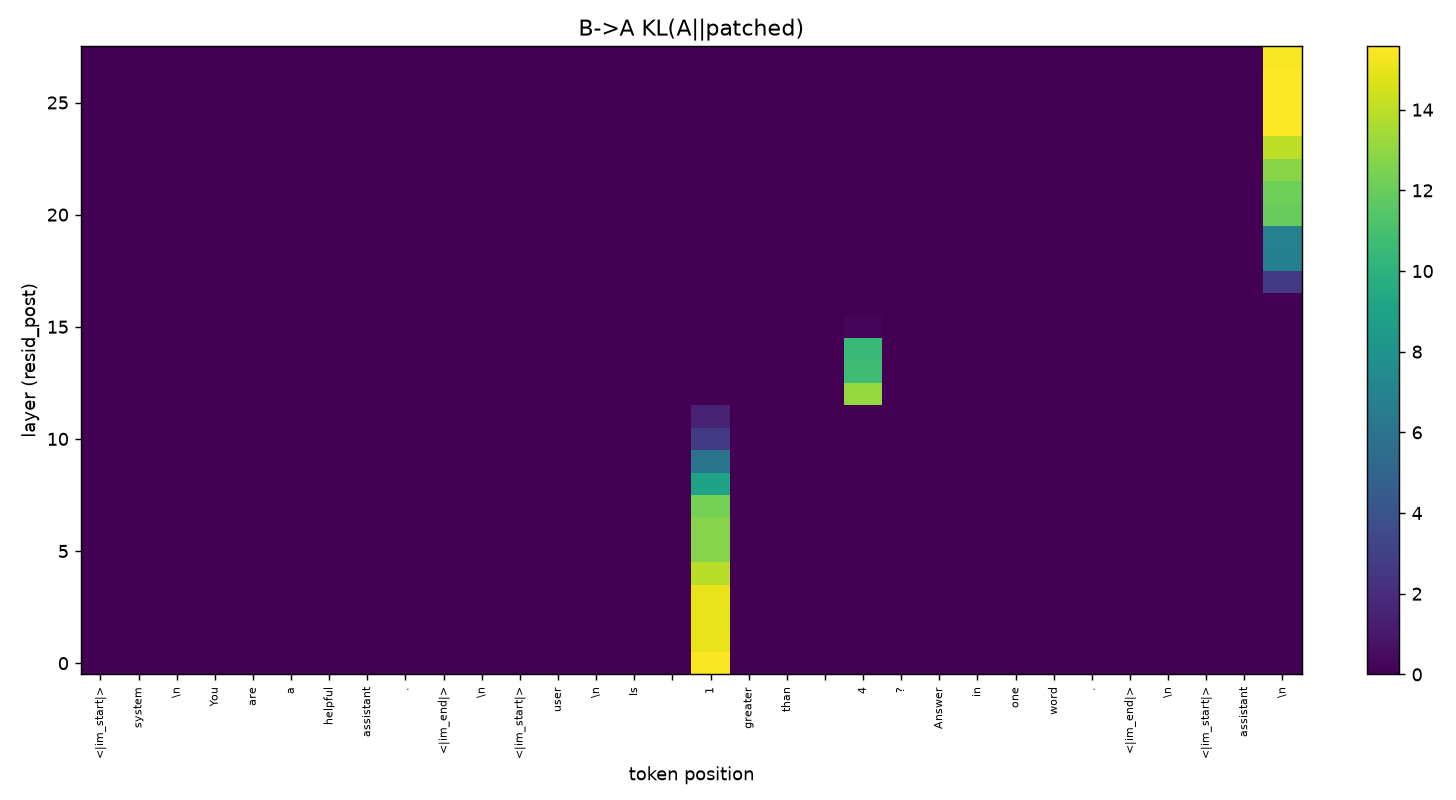

The file beside this chart, header and first rows:
0.000000000000000000e+00, 0.000000000000000000e+00, 0.000000000000000000e+00, 0.000000000000000000e+00, 0.000000000000000000e+00, 0.000000000000000000e+00, 0.000000000000000000e+00, 0.000000000000000000e+00, 0.000000000000000000e+00, 0.000000000000000000e+00, 0.000000000000000000e+00, 0.000000000000000000e+00, 0.000000000000000000e+00, 0.000000000000000000e+00, 0.000000000000000000e+00, 0.000000000000000000e+00, 1.547347295302258807e+01, 2.222011444740071400e-07, 1.326232899931075893e-08, 8.375392299612983568e-10, 1.479249474334151280e-08, 8.102539773750173058e-10, 6.455931631584680440e-10, 7.474121849678873188e-10
0.000000000000000000e+00, 0.000000000000000000e+00, 0.000000000000000000e+00, 0.000000000000000000e+00, 0.000000000000000000e+00, 0.000000000000000000e+00, 0.000000000000000000e+00, 0.000000000000000000e+00, 0.000000000000000000e+00, 0.000000000000000000e+00, 0.000000000000000000e+00, 0.000000000000000000e+00, 0.000000000000000000e+00, 0.000000000000000000e+00, 0.000000000000000000e+00, 0.000000000000000000e+00, 1.502821038568640510e+01, 3.196441076592734532e-06, 1.244595369582060233e-07, 9.909357449737851789e-09, 1.315312890609766623e-08, 3.176755097663709369e-08, 1.567271895684929919e-09, 8.451936073494939152e-10
0.000000000000000000e+00, 0.000000000000000000e+00, 0.000000000000000000e+00, 0.000000000000000000e+00, 0.000000000000000000e+00, 0.000000000000000000e+00, 0.000000000000000000e+00, 0.000000000000000000e+00, 0.000000000000000000e+00, 0.000000000000000000e+00, 0.000000000000000000e+00, 0.000000000000000000e+00, 0.000000000000000000e+00, 0.000000000000000000e+00, 0.000000000000000000e+00, 0.000000000000000000e+00, 1.498845905395138622e+01, 2.089111086872391651e-06, 2.219650521188099691e-07, 1.189226752412220375e-08, 1.109664882270656699e-07, 6.301224862418028648e-07, 2.482152995006616161e-09, 1.967615559314499240e-09
0.000000000000000000e+00, 0.000000000000000000e+00, 0.000000000000000000e+00, 0.000000000000000000e+00, 0.000000000000000000e+00, 0.000000000000000000e+00, 0.000000000000000000e+00, 0.000000000000000000e+00, 0.000000000000000000e+00, 0.000000000000000000e+00, 0.000000000000000000e+00, 0.000000000000000000e+00, 0.000000000000000000e+00, 0.000000000000000000e+00, 0.000000000000000000e+00, 0.000000000000000000e+00, 1.502183021106597138e+01, 2.769397661175935091e-06, 3.651160091917043659e-07, 5.748711006653660110e-08, 5.333206290644022633e-07, 2.252331544342623227e-07, 5.098693820487810448e-08, 3.646539603982563940e-08
0.000000000000000000e+00, 0.000000000000000000e+00, 0.000000000000000000e+00, 0.000000000000000000e+00, 0.000000000000000000e+00, 0.000000000000000000e+00, 0.000000000000000000e+00, 0.000000000000000000e+00, 0.000000000000000000e+00, 0.000000000000000000e+00, 0.000000000000000000e+00, 0.000000000000000000e+00, 0.000000000000000000e+00, 0.000000000000000000e+00, 0.000000000000000000e+00, 0.000000000000000000e+00, 1.398399308416865594e+01, 5.100638095991835496e-06, 2.105080749194740410e-06, 2.466684604466472990e-07, 1.795553218109103278e-06, 2.004433879203401991e-07, 2.186603139066227452e-08, 5.655306180999901227e-09
0.000000000000000000e+00, 0.000000000000000000e+00, 0.000000000000000000e+00, 0.000000000000000000e+00, 0.000000000000000000e+00, 0.000000000000000000e+00, 0.000000000000000000e+00, 0.000000000000000000e+00, 0.000000000000000000e+00, 0.000000000000000000e+00, 0.000000000000000000e+00, 0.000000000000000000e+00, 0.000000000000000000e+00, 0.000000000000000000e+00, 0.000000000000000000e+00, 0.000000000000000000e+00, 1.275267558954599600e+01, 4.987191810790894164e-06, 2.696970479656720664e-06, 5.816571876996250692e-07, 1.571874274139009074e-05, 2.319460379466721656e-07, 2.257276797041123848e-08, 3.949387852509331678e-09
0.000000000000000000e+00, 0.000000000000000000e+00, 0.000000000000000000e+00, 0.000000000000000000e+00, 0.000000000000000000e+00, 0.000000000000000000e+00, 0.000000000000000000e+00, 0.000000000000000000e+00, 0.000000000000000000e+00, 0.000000000000000000e+00, 0.000000000000000000e+00, 0.000000000000000000e+00, 0.000000000000000000e+00, 0.000000000000000000e+00, 0.000000000000000000e+00, 0.000000000000000000e+00, 1.275409890870511909e+01, 4.504335473225538241e-06, 2.486109756423738430e-06, 2.839542506684008552e-07, 2.243628717779137715e-05, 2.050173710503832778e-07, 3.794387968897371075e-08, 4.149792553383810581e-09
0.000000000000000000e+00, 0.000000000000000000e+00, 0.000000000000000000e+00, 0.000000000000000000e+00, 0.000000000000000000e+00, 0.000000000000000000e+00, 0.000000000000000000e+00, 0.000000000000000000e+00, 0.000000000000000000e+00, 0.000000000000000000e+00, 0.000000000000000000e+00, 0.000000000000000000e+00, 0.000000000000000000e+00, 0.000000000000000000e+00, 0.000000000000000000e+00, 0.000000000000000000e+00, 1.231264883168149282e+01, 4.239287457033344231e-06, 1.445461855965055110e-06, 2.316220438806892769e-07, 1.975095156967549210e-05, 6.161950003193309907e-07, 2.571783588539255754e-08, 3.170119036032834661e-08
0.000000000000000000e+00, 0.000000000000000000e+00, 0.000000000000000000e+00, 0.000000000000000000e+00, 0.000000000000000000e+00, 0.000000000000000000e+00, 0.000000000000000000e+00, 0.000000000000000000e+00, 0.000000000000000000e+00, 0.000000000000000000e+00, 0.000000000000000000e+00, 0.000000000000000000e+00, 0.000000000000000000e+00, 0.000000000000000000e+00, 0.000000000000000000e+00, 0.000000000000000000e+00, 9.002658936549027047e+00, 1.131262912725818941e-06, 2.707093614203502852e-06, 1.959590738613402113e-06, 2.875517865513706916e-05, 9.681538177991103373e-07, 8.972641267868819751e-08, 3.919208699327921287e-09
0.000000000000000000e+00, 0.000000000000000000e+00, 0.000000000000000000e+00, 0.000000000000000000e+00, 0.000000000000000000e+00, 0.000000000000000000e+00, 0.000000000000000000e+00, 0.000000000000000000e+00, 0.000000000000000000e+00, 0.000000000000000000e+00, 0.000000000000000000e+00, 0.000000000000000000e+00, 0.000000000000000000e+00, 0.000000000000000000e+00, 0.000000000000000000e+00, 0.000000000000000000e+00, 5.999679716333169210e+00, 4.345703289489386655e-07, 1.187981460901990963e-06, 2.911785138177265674e-06, 2.980371436025534929e-05, 1.612341001102911726e-06, 1.610527196036907239e-07, 1.084906020396530805e-08
0.000000000000000000e+00, 0.000000000000000000e+00, 0.000000000000000000e+00, 0.000000000000000000e+00, 0.000000000000000000e+00, 0.000000000000000000e+00, 0.000000000000000000e+00, 0.000000000000000000e+00, 0.000000000000000000e+00, 0.000000000000000000e+00, 0.000000000000000000e+00, 0.000000000000000000e+00, 0.000000000000000000e+00, 0.000000000000000000e+00, 0.000000000000000000e+00, 0.000000000000000000e+00, 2.652943541151738582e+00, 7.721311992894624730e-07, 9.083253944432945364e-07, 1.244410146245796743e-06, 5.310251971005872134e-05, 6.491750300271201066e-07, 6.726749634830429098e-08, 1.346481654294576607e-08
0.000000000000000000e+00, 0.000000000000000000e+00, 0.000000000000000000e+00, 0.000000000000000000e+00, 0.000000000000000000e+00, 0.000000000000000000e+00, 0.000000000000000000e+00, 0.000000000000000000e+00, 0.000000000000000000e+00, 0.000000000000000000e+00, 0.000000000000000000e+00, 0.000000000000000000e+00, 0.000000000000000000e+00, 0.000000000000000000e+00, 0.000000000000000000e+00, 0.000000000000000000e+00, 1.499414987406077149e+00, 4.828361254259982007e-07, 8.735255376796404674e-07, 1.422751629832990132e-06, 7.325794877452054376e-05, 6.654498849580102734e-07, 2.776927945080723492e-08, 4.749812906770488300e-08
0.000000000000000000e+00, 0.000000000000000000e+00, 0.000000000000000000e+00, 0.000000000000000000e+00, 0.000000000000000000e+00, 0.000000000000000000e+00, 0.000000000000000000e+00, 0.000000000000000000e+00, 0.000000000000000000e+00, 0.000000000000000000e+00, 0.000000000000000000e+00, 0.000000000000000000e+00, 0.000000000000000000e+00, 0.000000000000000000e+00, 0.000000000000000000e+00, 0.000000000000000000e+00, 1.573664936635311867e-05, 4.879608036086883955e-07, 6.989539625146180114e-07, 1.433131845490225498e-06, 1.309812784437258060e+01, 8.344315550502135069e-07, 3.647722650961697127e-08, 3.802634372363362002e-08
0.000000000000000000e+00, 0.000000000000000000e+00, 0.000000000000000000e+00, 0.000000000000000000e+00, 0.000000000000000000e+00, 0.000000000000000000e+00, 0.000000000000000000e+00, 0.000000000000000000e+00, 0.000000000000000000e+00, 0.000000000000000000e+00, 0.000000000000000000e+00, 0.000000000000000000e+00, 0.000000000000000000e+00, 0.000000000000000000e+00, 0.000000000000000000e+00, 0.000000000000000000e+00, 2.247602209247296088e-06, 1.285156875110782746e-06, 2.202551908067377579e-06, 1.220939606498874374e-06, 1.074937564523645683e+01, 6.187194961179848455e-06, 8.803797347595204021e-08, 4.999514363421231401e-08
0.000000000000000000e+00, 0.000000000000000000e+00, 0.000000000000000000e+00, 0.000000000000000000e+00, 0.000000000000000000e+00, 0.000000000000000000e+00, 0.000000000000000000e+00, 0.000000000000000000e+00, 0.000000000000000000e+00, 0.000000000000000000e+00, 0.000000000000000000e+00, 0.000000000000000000e+00, 0.000000000000000000e+00, 0.000000000000000000e+00, 0.000000000000000000e+00, 0.000000000000000000e+00, 2.512857280253333310e-06, 7.678585648596784349e-07, 1.895499987109761234e-06, 3.132007501624141666e-07, 1.048512415059913394e+01, 6.300002258765889062e-06, 6.522431867820180193e-09, 6.864231486837858880e-08
0.000000000000000000e+00, 0.000000000000000000e+00, 0.000000000000000000e+00, 0.000000000000000000e+00, 0.000000000000000000e+00, 0.000000000000000000e+00, 0.000000000000000000e+00, 0.000000000000000000e+00, 0.000000000000000000e+00, 0.000000000000000000e+00, 0.000000000000000000e+00, 0.000000000000000000e+00, 0.000000000000000000e+00, 0.000000000000000000e+00, 0.000000000000000000e+00, 0.000000000000000000e+00, 2.406209036423381049e-06, 3.978201166394456972e-06, 1.745601002418035213e-06, 2.412409630669697675e-07, 2.581519610858732383e-01, 1.310692316720523661e-05, 2.621341039155291000e-07, 5.370293131118069011e-08
0.000000000000000000e+00, 0.000000000000000000e+00, 0.000000000000000000e+00, 0.000000000000000000e+00, 0.000000000000000000e+00, 0.000000000000000000e+00, 0.000000000000000000e+00, 0.000000000000000000e+00, 0.000000000000000000e+00, 0.000000000000000000e+00, 0.000000000000000000e+00, 0.000000000000000000e+00, 0.000000000000000000e+00, 0.000000000000000000e+00, 0.000000000000000000e+00, 0.000000000000000000e+00, 1.515339747427492020e-06, 2.260795224447201270e-06, 2.775620580866539542e-06, 1.299471017274410417e-07, 5.280579270030655260e-06, 2.618654124382416615e-05, 9.659617659539824230e-09, 2.421770154552386649e-08
0.000000000000000000e+00, 0.000000000000000000e+00, 0.000000000000000000e+00, 0.000000000000000000e+00, 0.000000000000000000e+00, 0.000000000000000000e+00, 0.000000000000000000e+00, 0.000000000000000000e+00, 0.000000000000000000e+00, 0.000000000000000000e+00, 0.000000000000000000e+00, 0.000000000000000000e+00, 0.000000000000000000e+00, 0.000000000000000000e+00, 0.000000000000000000e+00, 0.000000000000000000e+00, 1.699977092175105578e-06, 7.452780748687745513e-07, 2.955894313392708994e-06, 4.015153229841946691e-07, 2.005540698783774895e-05, 7.055949280667997821e-06, 9.178370283952685973e-08, 1.413023163069093770e-07
0.000000000000000000e+00, 0.000000000000000000e+00, 0.000000000000000000e+00, 0.000000000000000000e+00, 0.000000000000000000e+00, 0.000000000000000000e+00, 0.000000000000000000e+00, 0.000000000000000000e+00, 0.000000000000000000e+00, 0.000000000000000000e+00, 0.000000000000000000e+00, 0.000000000000000000e+00, 0.000000000000000000e+00, 0.000000000000000000e+00, 0.000000000000000000e+00, 0.000000000000000000e+00, 2.394882416736794459e-06, 2.884791798712157770e-06, 6.505462671729952264e-06, 4.828216643298998306e-08, 2.779255335239765303e-05, 5.465997098463269540e-06, 6.554934881544962705e-07, 5.345819646522211039e-08
0.000000000000000000e+00, 0.000000000000000000e+00, 0.000000000000000000e+00, 0.000000000000000000e+00, 0.000000000000000000e+00, 0.000000000000000000e+00, 0.000000000000000000e+00, 0.000000000000000000e+00, 0.000000000000000000e+00, 0.000000000000000000e+00, 0.000000000000000000e+00, 0.000000000000000000e+00, 0.000000000000000000e+00, 0.000000000000000000e+00, 0.000000000000000000e+00, 0.000000000000000000e+00, 2.654105403355424277e-06, 2.843287891921759641e-06, 4.760305043810678881e-06, 6.697502286044404927e-08, 9.833815722981263788e-06, 4.873748220164252849e-06, 1.002599508452006698e-06, 9.655345536674242327e-09
0.000000000000000000e+00, 0.000000000000000000e+00, 0.000000000000000000e+00, 0.000000000000000000e+00, 0.000000000000000000e+00, 0.000000000000000000e+00, 0.000000000000000000e+00, 0.000000000000000000e+00, 0.000000000000000000e+00, 0.000000000000000000e+00, 0.000000000000000000e+00, 0.000000000000000000e+00, 0.000000000000000000e+00, 0.000000000000000000e+00, 0.000000000000000000e+00, 0.000000000000000000e+00, 2.444550929317415053e-06, 7.246780465563477641e-08, 2.176597450515040034e-07, 8.499551329189190376e-08, 7.899983455457546423e-07, 1.300414443430930400e-06, 3.783145402531742920e-07, 5.970015850056167991e-09
0.000000000000000000e+00, 0.000000000000000000e+00, 0.000000000000000000e+00, 0.000000000000000000e+00, 0.000000000000000000e+00, 0.000000000000000000e+00, 0.000000000000000000e+00, 0.000000000000000000e+00, 0.000000000000000000e+00, 0.000000000000000000e+00, 0.000000000000000000e+00, 0.000000000000000000e+00, 0.000000000000000000e+00, 0.000000000000000000e+00, 0.000000000000000000e+00, 0.000000000000000000e+00, 2.383161044398339308e-06, 1.709517296576364372e-07, 8.431384613584303499e-08, 7.859865544557614355e-08, 1.311728104399413474e-08, 1.863837199776822700e-07, 3.373691619428793144e-07, 2.104424204518440091e-08
0.000000000000000000e+00, 0.000000000000000000e+00, 0.000000000000000000e+00, 0.000000000000000000e+00, 0.000000000000000000e+00, 0.000000000000000000e+00, 0.000000000000000000e+00, 0.000000000000000000e+00, 0.000000000000000000e+00, 0.000000000000000000e+00, 0.000000000000000000e+00, 0.000000000000000000e+00, 0.000000000000000000e+00, 0.000000000000000000e+00, 0.000000000000000000e+00, 0.000000000000000000e+00, 2.257883658273849802e-06, 1.614340709301216688e-08, 3.576173121282971016e-08, 2.194117841866745640e-07, 5.324684465003692325e-09, 1.544688373679775252e-07, 2.378158122864040176e-07, 4.286393545654705446e-08
0.000000000000000000e+00, 0.000000000000000000e+00, 0.000000000000000000e+00, 0.000000000000000000e+00, 0.000000000000000000e+00, 0.000000000000000000e+00, 0.000000000000000000e+00, 0.000000000000000000e+00, 0.000000000000000000e+00, 0.000000000000000000e+00, 0.000000000000000000e+00, 0.000000000000000000e+00, 0.000000000000000000e+00, 0.000000000000000000e+00, 0.000000000000000000e+00, 0.000000000000000000e+00, 1.955933031214589711e-06, 5.681084485246206601e-08, 1.980503519878323284e-08, 2.204185399321576461e-07, 3.454447686525807974e-09, 2.292048442571090524e-07, 2.579630584046061889e-07, 1.933531919142625634e-08
0.000000000000000000e+00, 0.000000000000000000e+00, 0.000000000000000000e+00, 0.000000000000000000e+00, 0.000000000000000000e+00, 0.000000000000000000e+00, 0.000000000000000000e+00, 0.000000000000000000e+00, 0.000000000000000000e+00, 0.000000000000000000e+00, 0.000000000000000000e+00, 0.000000000000000000e+00, 0.000000000000000000e+00, 0.000000000000000000e+00, 0.000000000000000000e+00, 0.000000000000000000e+00, 1.625079930276514489e-06, 4.460873688396109676e-08, 1.656209462463803782e-08, 2.727708387140187007e-07, 1.080957364458691296e-08, 2.779639748064548794e-09, 5.763221372266216778e-09, 2.945126322501333259e-09
0.000000000000000000e+00, 0.000000000000000000e+00, 0.000000000000000000e+00, 0.000000000000000000e+00, 0.000000000000000000e+00, 0.000000000000000000e+00, 0.000000000000000000e+00, 0.000000000000000000e+00, 0.000000000000000000e+00, 0.000000000000000000e+00, 0.000000000000000000e+00, 0.000000000000000000e+00, 0.000000000000000000e+00, 0.000000000000000000e+00, 0.000000000000000000e+00, 0.000000000000000000e+00, 1.663643691812289385e-06, 1.541227996809958369e-08, 1.144424139256997981e-08, 2.501073131167489877e-07, 2.277860748114801185e-08, 2.803966976675929602e-09, 9.237213828937220248e-09, 1.467326597195214891e-09
0.000000000000000000e+00, 0.000000000000000000e+00, 0.000000000000000000e+00, 0.000000000000000000e+00, 0.000000000000000000e+00, 0.000000000000000000e+00, 0.000000000000000000e+00, 0.000000000000000000e+00, 0.000000000000000000e+00, 0.000000000000000000e+00, 0.000000000000000000e+00, 0.000000000000000000e+00, 0.000000000000000000e+00, 0.000000000000000000e+00, 0.000000000000000000e+00, 0.000000000000000000e+00, 2.077869232142110348e-06, 6.401031916063782104e-09, 3.101772398063251382e-09, 1.699549781639320188e-08, 1.127155298120434459e-07, 1.431855497397720676e-09, 1.500057193555722285e-08, 4.002614129929535884e-10
0.000000000000000000e+00, 0.000000000000000000e+00, 0.000000000000000000e+00, 0.000000000000000000e+00, 0.000000000000000000e+00, 0.000000000000000000e+00, 0.000000000000000000e+00, 0.000000000000000000e+00, 0.000000000000000000e+00, 0.000000000000000000e+00, 0.000000000000000000e+00, 0.000000000000000000e+00, 0.000000000000000000e+00, 0.000000000000000000e+00, 0.000000000000000000e+00, 0.000000000000000000e+00, 0.000000000000000000e+00, 0.000000000000000000e+00, 0.000000000000000000e+00, 0.000000000000000000e+00, 0.000000000000000000e+00, 0.000000000000000000e+00, 0.000000000000000000e+00, 0.000000000000000000e+00
